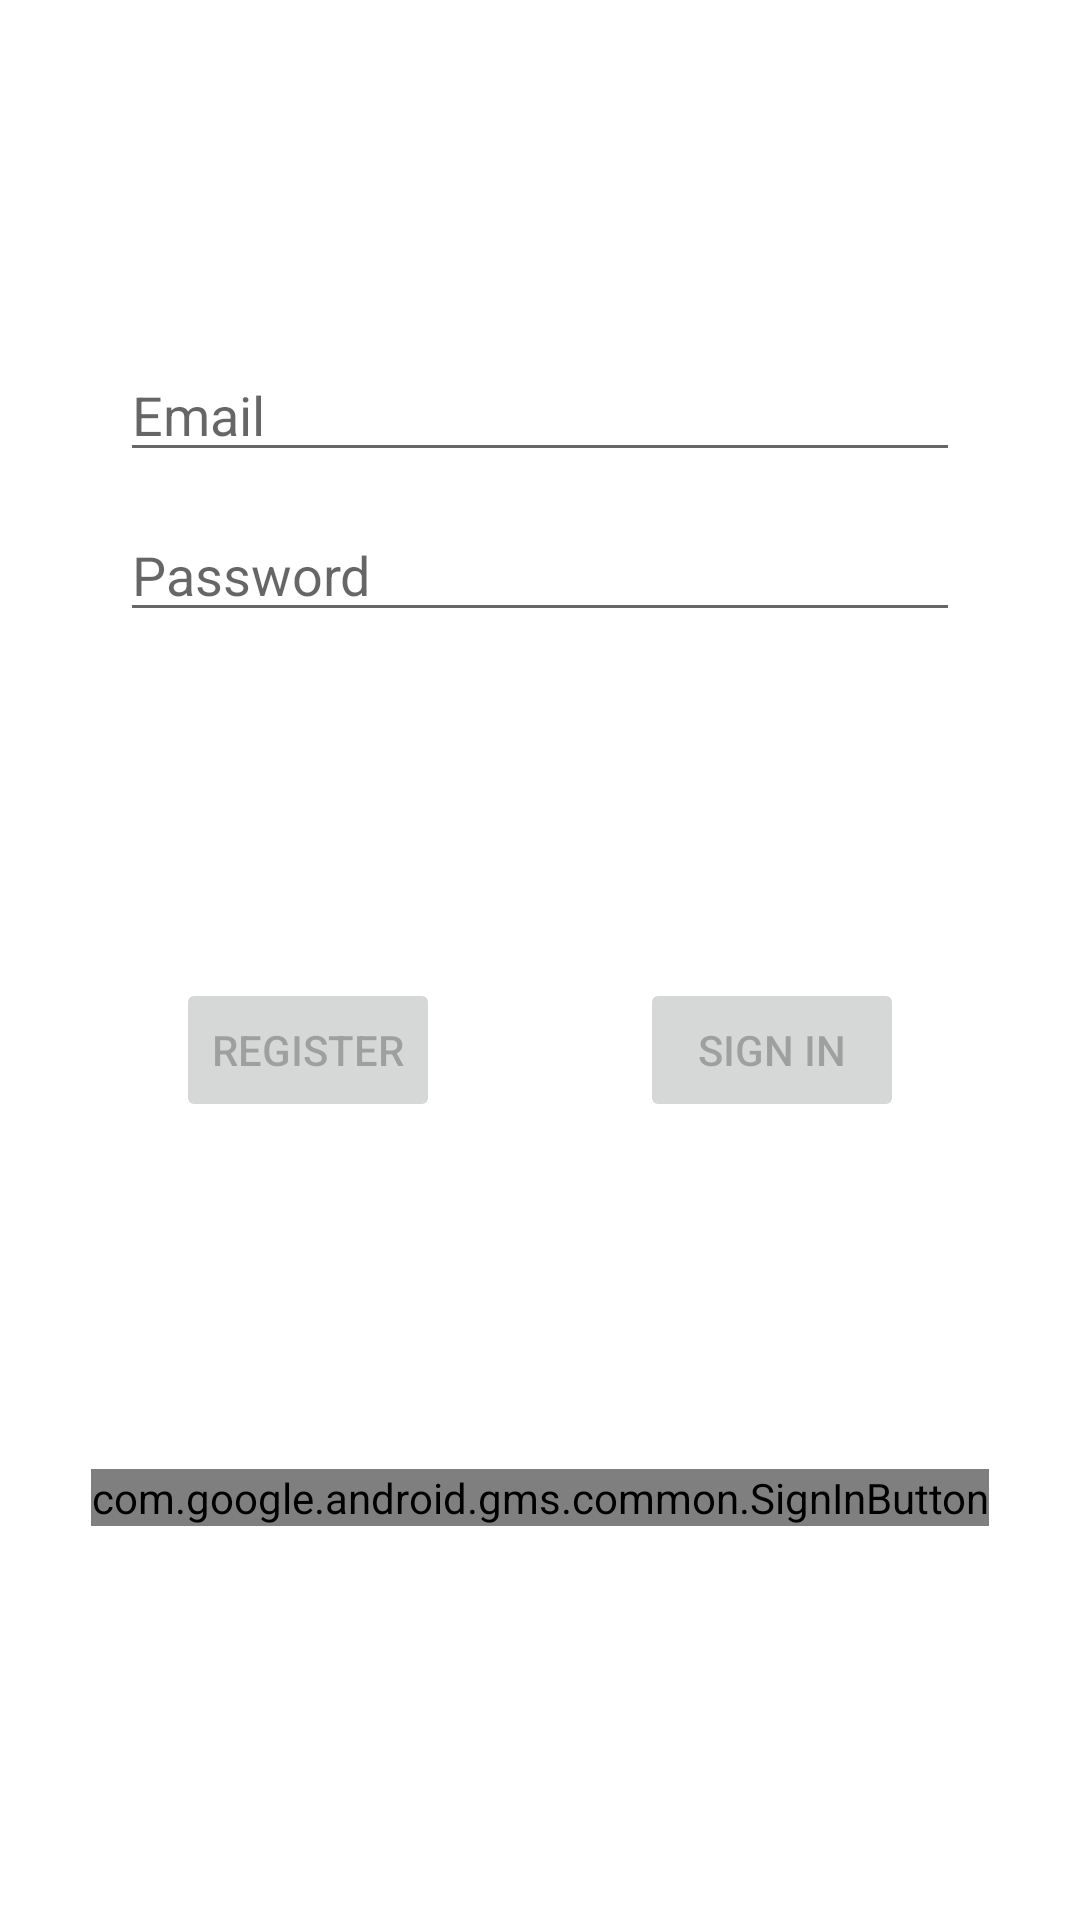

Android layout source for this screen:
<!-- AndroidManifest.xml: application theme Theme.ShopIST -->
<!-- res/layout/fragment_login.xml -->
<?xml version="1.0" encoding="utf-8"?>
<androidx.constraintlayout.widget.ConstraintLayout xmlns:android="http://schemas.android.com/apk/res/android"
    xmlns:app="http://schemas.android.com/apk/res-auto"
    xmlns:tools="http://schemas.android.com/tools"
    android:id="@+id/container"
    android:layout_width="match_parent"
    android:layout_height="match_parent"
    android:paddingLeft="@dimen/fragment_horizontal_margin"
    android:paddingTop="@dimen/fragment_vertical_margin"
    android:paddingRight="@dimen/fragment_horizontal_margin"
    android:paddingBottom="@dimen/fragment_vertical_margin"
    tools:context=".ui.login.LoginFragment">

    <EditText
        android:id="@+id/username"
        android:layout_width="0dp"
        android:layout_height="wrap_content"
        android:layout_marginStart="24dp"
        android:layout_marginTop="100dp"
        android:layout_marginEnd="24dp"
        android:hint="@string/prompt_email"
        android:inputType="textEmailAddress"
        android:selectAllOnFocus="true"
        app:layout_constraintEnd_toEndOf="parent"
        app:layout_constraintStart_toStartOf="parent"
        app:layout_constraintTop_toTopOf="parent" />

    <EditText
        android:id="@+id/password"
        android:layout_width="0dp"
        android:layout_height="wrap_content"
        android:layout_marginStart="24dp"
        android:layout_marginTop="12dp"
        android:layout_marginEnd="24dp"
        android:hint="@string/prompt_password"
        android:imeActionLabel="@string/sign_in"
        android:imeOptions="actionDone"
        android:inputType="textPassword"
        android:selectAllOnFocus="true"
        app:layout_constraintEnd_toEndOf="parent"
        app:layout_constraintStart_toStartOf="parent"
        app:layout_constraintTop_toBottomOf="@+id/username" />

    <Button
        android:id="@+id/register"
        android:layout_width="wrap_content"
        android:layout_height="wrap_content"
        android:layout_gravity="start"
        android:layout_marginStart="24dp"
        android:layout_marginTop="24dp"
        android:layout_marginEnd="24dp"
        android:layout_marginBottom="24dp"
        android:enabled="false"
        android:text="@string/register"
        app:layout_constraintBottom_toTopOf="@+id/login_with_google"
        app:layout_constraintEnd_toStartOf="@+id/login"
        app:layout_constraintStart_toStartOf="parent"
        app:layout_constraintTop_toBottomOf="@+id/password" />

    <Button
        android:id="@+id/login"
        android:layout_width="wrap_content"
        android:layout_height="wrap_content"
        android:layout_gravity="start"
        android:layout_marginStart="24dp"
        android:layout_marginTop="24dp"
        android:layout_marginEnd="24dp"
        android:layout_marginBottom="24dp"
        android:enabled="false"
        android:text="@string/sign_in"
        app:layout_constraintBottom_toTopOf="@+id/login_with_google"
        app:layout_constraintEnd_toEndOf="parent"
        app:layout_constraintStart_toEndOf="@+id/register"
        app:layout_constraintTop_toBottomOf="@+id/password" />

    <com.google.android.gms.common.SignInButton
        android:id="@+id/login_with_google"
        android:layout_width="wrap_content"
        android:layout_height="wrap_content"
        android:layout_marginStart="24dp"
        android:layout_marginEnd="24dp"
        android:layout_marginBottom="24dp"
        app:layout_constraintBottom_toBottomOf="parent"
        app:layout_constraintEnd_toEndOf="parent"
        app:layout_constraintStart_toStartOf="parent"
        app:layout_constraintTop_toBottomOf="@+id/login" />
</androidx.constraintlayout.widget.ConstraintLayout>
<!-- resources referenced by this layout -->
<resources>
  <dimen name="fragment_horizontal_margin">16dp</dimen>
  <dimen name="fragment_vertical_margin">16dp</dimen>
  <string name="prompt_email">Email</string>
  <string name="prompt_password">Password</string>
  <string name="register">Register</string>
  <string name="sign_in">Sign In</string>
  <style name="Theme.ShopIST" parent="Theme.MaterialComponents.DayNight.DarkActionBar">
          
          <item name="colorPrimary">@color/purple_500</item>
          <item name="colorPrimaryVariant">@color/purple_700</item>
          <item name="colorOnPrimary">@color/white</item>
          
          <item name="colorSecondary">@color/teal_200</item>
          <item name="colorSecondaryVariant">@color/teal_700</item>
          <item name="colorOnSecondary">@color/material_on_surface_stroke</item>
          
          <item name="android:statusBarColor" tools:targetApi="l">?attr/colorPrimaryVariant</item>
          
      </style>
  <color name="purple_500">#FF6200EE</color>
  <color name="purple_700">#FF3700B3</color>
  <color name="white">#FFFFFFFF</color>
  <color name="teal_200">#FF03DAC5</color>
  <color name="teal_700">#FF018786</color>
</resources>
